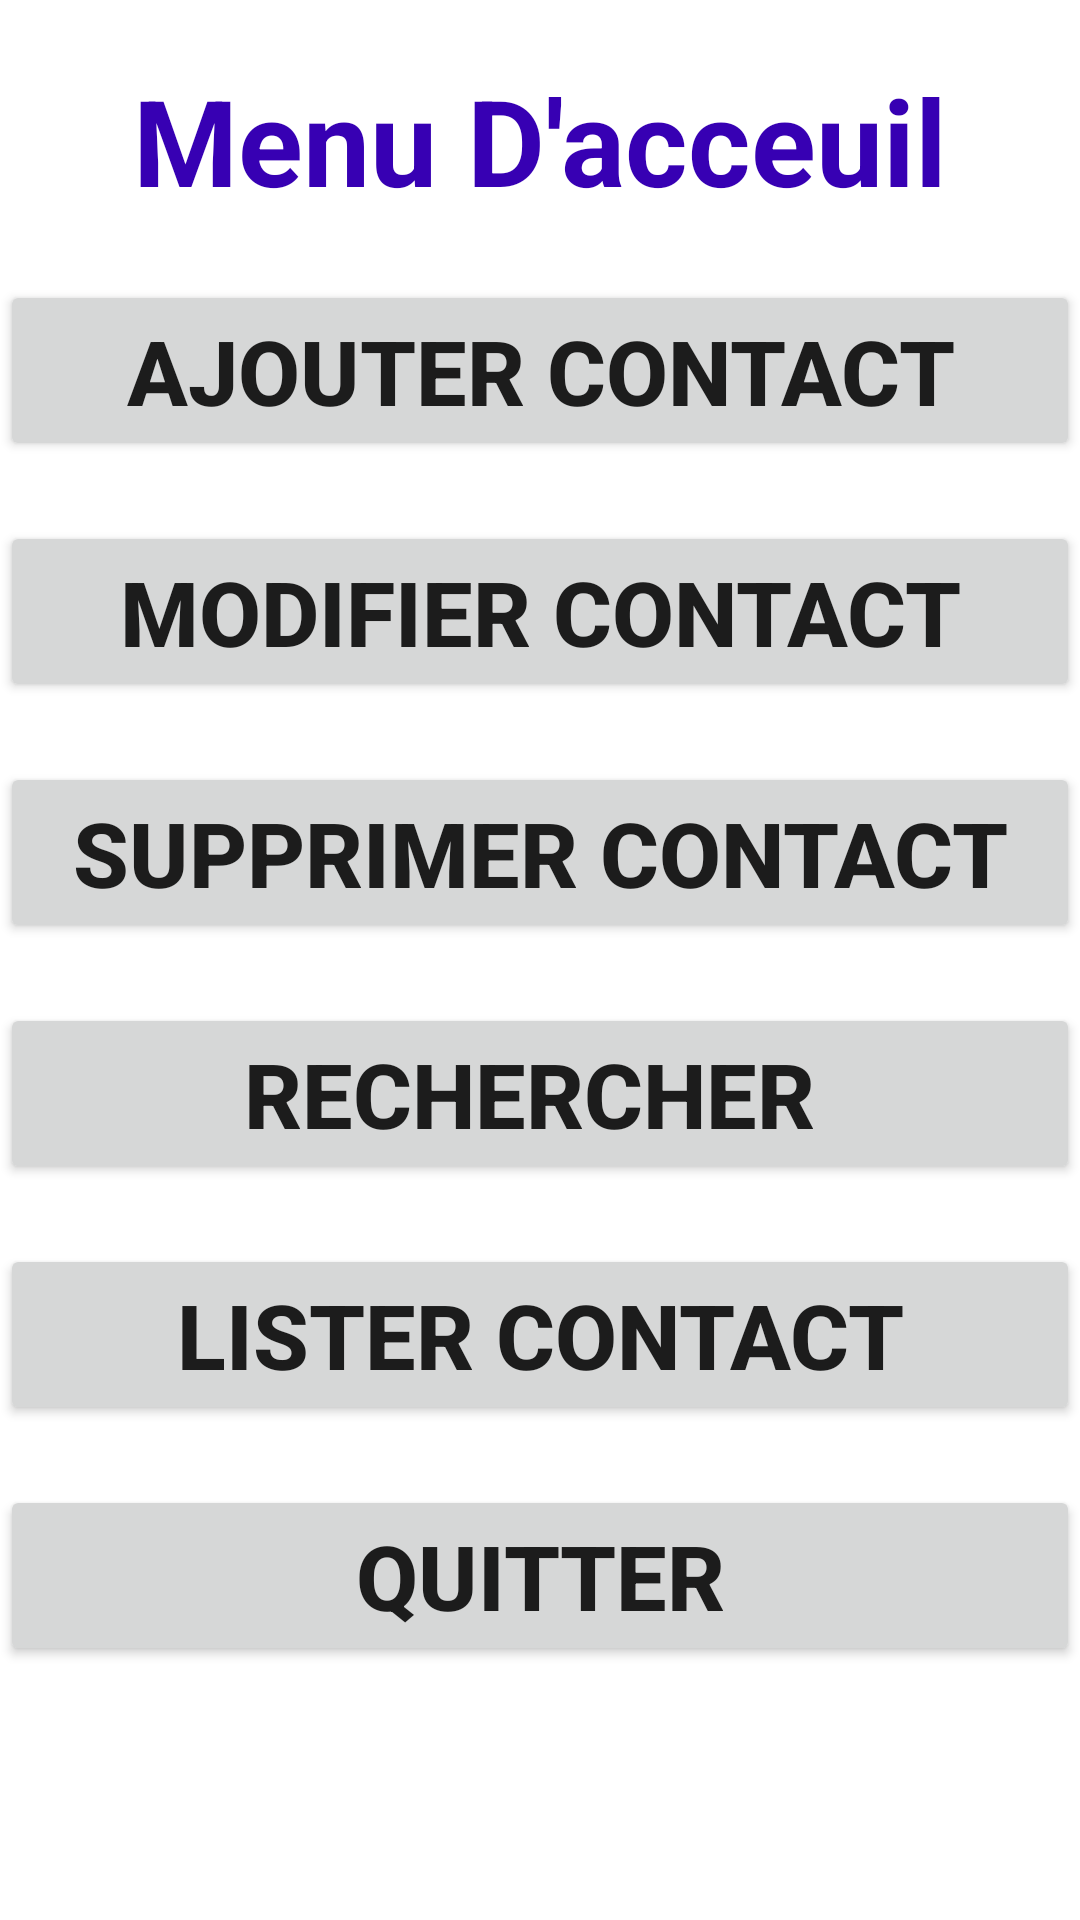

Android layout source for this screen:
<!-- AndroidManifest.xml: application theme Theme.AndroidMiniAppContact -->
<!-- res/layout/activity_main.xml -->
<?xml version="1.0" encoding="utf-8"?>
<RelativeLayout xmlns:android="http://schemas.android.com/apk/res/android"
    xmlns:app="http://schemas.android.com/apk/res-auto"
    xmlns:tools="http://schemas.android.com/tools"
    android:layout_width="match_parent"
    android:layout_height="match_parent"
    tools:context=".MainActivity">

    <TextView
        android:id="@+id/textAcceuil"
        android:layout_width="match_parent"
        android:layout_height="wrap_content"
        android:text="Menu D'acceuil"
        android:textSize="40sp"
        android:textStyle="bold"
        android:textAlignment="center"
        android:layout_marginTop="20dp"
        android:textColor="@color/purple_700"
         />

    <Button
        android:id="@+id/btnAjouter"
        android:layout_width="match_parent"
        android:layout_height="wrap_content"
        android:layout_below="@+id/textAcceuil"
        android:layout_marginTop="20dp"
        android:text="Ajouter Contact"
        android:textSize="30sp"
        android:textStyle="bold" />

    <Button
        android:id="@+id/btnModifier"
        android:layout_width="match_parent"
        android:layout_height="wrap_content"
        android:layout_below="@+id/btnAjouter"
        android:text="Modifier Contact"
        android:textSize="30sp"
        android:textStyle="bold"
        android:layout_marginTop="20dp"
        />
    <Button
        android:id="@+id/btnSupprimer"
        android:layout_width="match_parent"
        android:layout_height="wrap_content"
        android:layout_below="@+id/btnModifier"
        android:text="Supprimer Contact"
        android:textSize="30sp"
        android:textStyle="bold"
        android:layout_marginTop="20dp"
        />

    <Button
        android:id="@+id/btnRechercher"
        android:layout_width="match_parent"
        android:layout_height="wrap_content"
        android:layout_below="@+id/btnSupprimer"
        android:text="Rechercher "
        android:textSize="30sp"
        android:textStyle="bold"
        android:layout_marginTop="20dp"
        />
    <Button
        android:id="@+id/btnLister"
        android:layout_width="match_parent"
        android:layout_height="wrap_content"
        android:layout_below="@+id/btnRechercher"
        android:text="Lister Contact"
        android:textSize="30sp"
        android:textStyle="bold"
        android:layout_marginTop="20dp"
        />
    <Button
        android:id="@+id/btnQuitter"
        android:layout_width="match_parent"
        android:layout_height="wrap_content"
        android:layout_below="@+id/btnLister"
        android:text="Quitter"
        android:textSize="30sp"
        android:textStyle="bold"
        android:layout_marginTop="20dp"
        />



</RelativeLayout>
<!-- resources referenced by this layout -->
<resources>
  <style name="Theme.AndroidMiniAppContact" parent="Theme.MaterialComponents.DayNight.DarkActionBar">
          
          <item name="colorPrimary">@color/purple_500</item>
          <item name="colorPrimaryVariant">@color/purple_700</item>
          <item name="colorOnPrimary">@color/white</item>
          
          <item name="colorSecondary">@color/teal_200</item>
          <item name="colorSecondaryVariant">@color/teal_700</item>
          <item name="colorOnSecondary">@color/black</item>
          
          <item name="android:statusBarColor" tools:targetApi="l">?attr/colorPrimaryVariant</item>
          
      </style>
  <!-- not gathered from this repository: default colours our renderer supplied (Android Studio template values) -->
  <color name="purple_500">#FF6200EE</color>
  <color name="purple_700">#FF3700B3</color>
  <color name="teal_200">#FF03DAC5</color>
  <color name="teal_700">#FF018786</color>
  <color name="black">#FF000000</color>
  <color name="white">#FFFFFFFF</color>
</resources>
